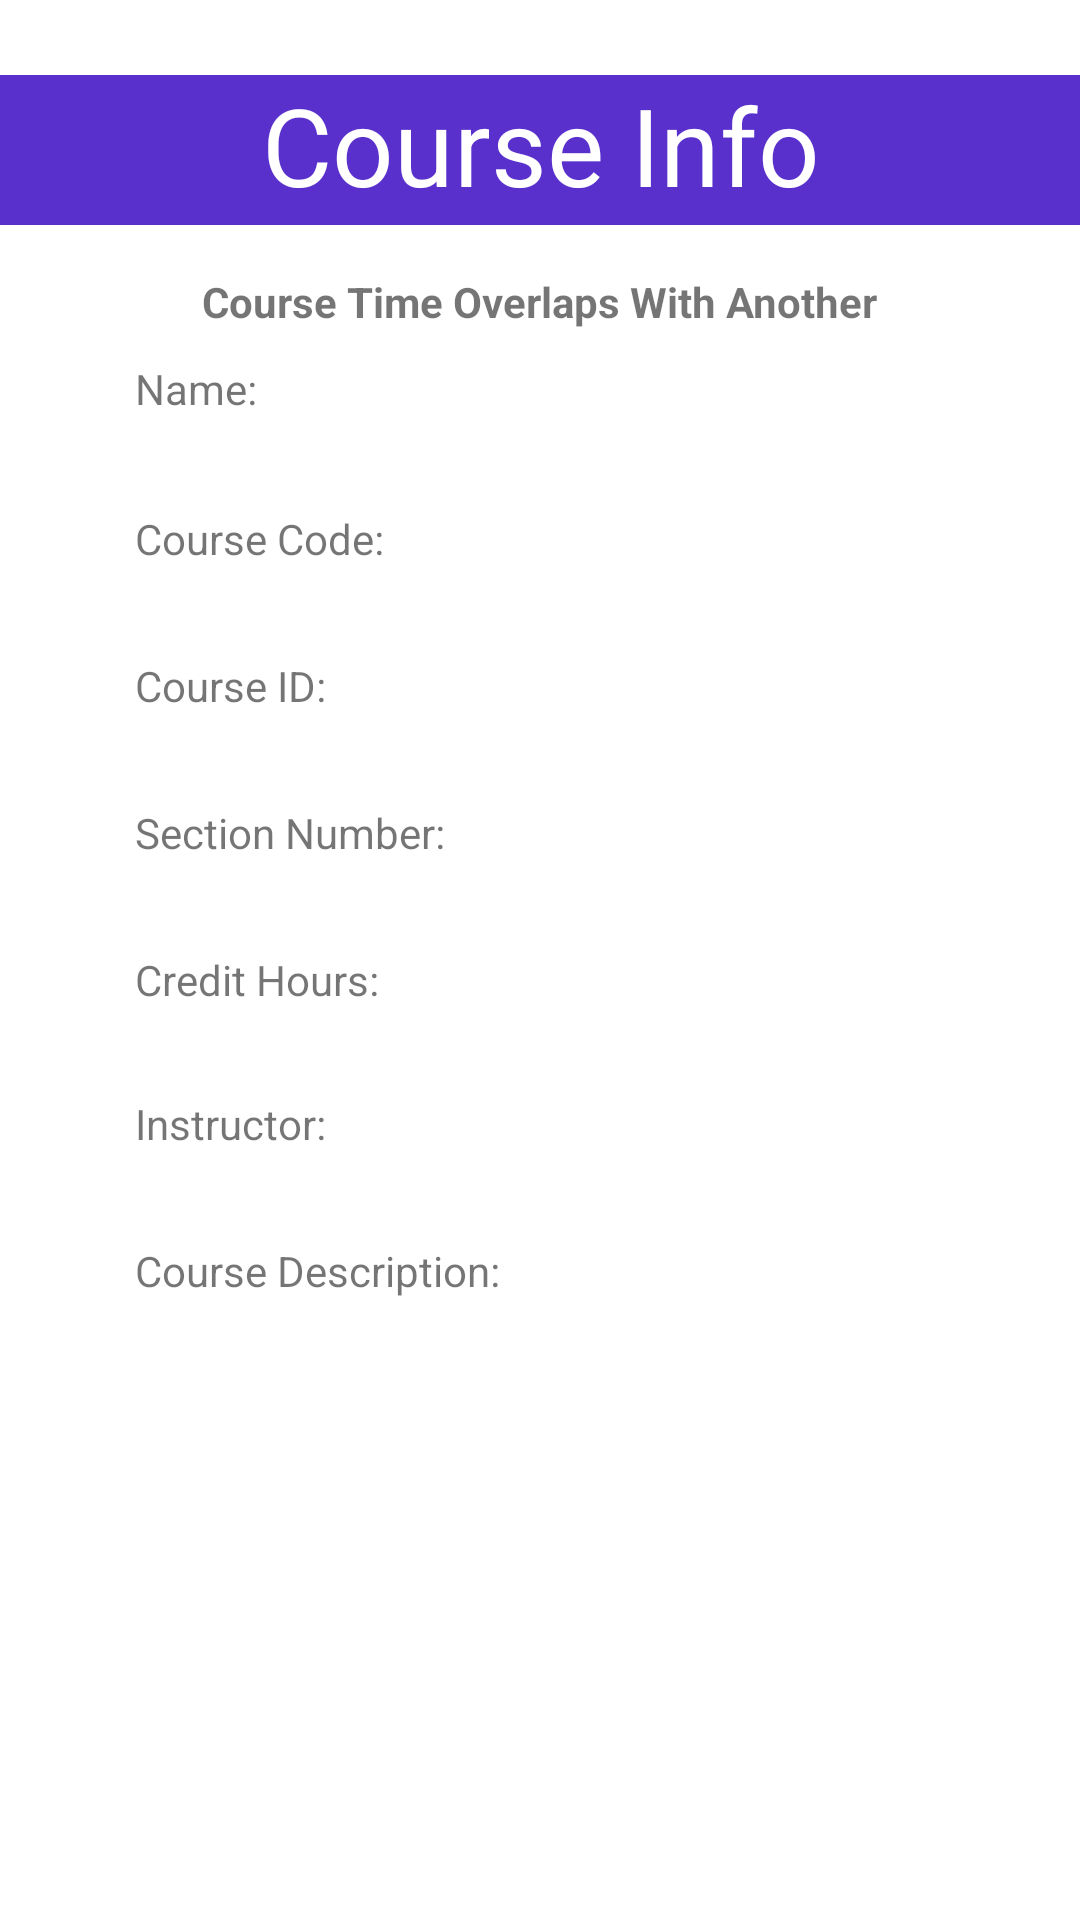

Reconstruct the res/layout file that produces this screen, plus the resources it refers to.
<!-- AndroidManifest.xml: application theme Theme.UFScheduleApp -->
<!-- res/layout/add_course.xml -->
<?xml version="1.0" encoding="utf-8"?>
<androidx.constraintlayout.widget.ConstraintLayout
    xmlns:android="http://schemas.android.com/apk/res/android"
    xmlns:app="http://schemas.android.com/apk/res-auto"
    xmlns:tools="http://schemas.android.com/tools"
    android:layout_width="match_parent"
    android:layout_height="match_parent">

    <TextView
        android:id="@+id/num_credits_box"
        android:layout_width="0dp"
        android:layout_height="wrap_content"
        android:layout_marginStart="10dp"
        android:layout_marginLeft="10dp"
        android:layout_marginTop="30dp"
        android:layout_marginEnd="32dp"
        android:layout_marginRight="32dp"
        app:layout_constraintEnd_toEndOf="parent"
        app:layout_constraintHorizontal_bias="0.55"
        app:layout_constraintStart_toEndOf="@+id/num_credits"
        app:layout_constraintTop_toBottomOf="@+id/course_section_number_box" />

    <TextView
        android:id="@+id/num_credits"
        android:layout_width="wrap_content"
        android:layout_height="wrap_content"
        android:layout_marginStart="45dp"
        android:layout_marginLeft="45dp"
        android:layout_marginTop="31dp"
        android:text="Credit Hours:"
        app:layout_constraintStart_toStartOf="parent"
        app:layout_constraintTop_toBottomOf="@+id/course_section_number_box" />

    <TextView
        android:id="@+id/course_section_number_box"
        android:layout_width="0dp"
        android:layout_height="wrap_content"
        android:layout_marginStart="10dp"
        android:layout_marginLeft="10dp"
        android:layout_marginTop="30dp"
        android:layout_marginEnd="32dp"
        android:layout_marginRight="32dp"
        app:layout_constraintEnd_toEndOf="parent"
        app:layout_constraintStart_toEndOf="@+id/course_section_number"
        app:layout_constraintTop_toBottomOf="@+id/courseID" />

    <TextView
        android:id="@+id/course_section_number"
        android:layout_width="wrap_content"
        android:layout_height="wrap_content"
        android:layout_marginStart="45dp"
        android:layout_marginLeft="45dp"
        android:layout_marginTop="31dp"
        android:text="Section Number:"
        app:layout_constraintStart_toStartOf="parent"
        app:layout_constraintTop_toBottomOf="@+id/courseID" />

    <TextView
        android:id="@+id/course_Instructor_box"
        android:layout_width="0dp"
        android:layout_height="wrap_content"
        android:layout_marginStart="10dp"
        android:layout_marginLeft="10dp"
        android:layout_marginTop="30dp"
        android:layout_marginEnd="32dp"
        android:layout_marginRight="32dp"
        app:layout_constraintEnd_toEndOf="parent"
        app:layout_constraintStart_toEndOf="@+id/course_Instructor"
        app:layout_constraintTop_toBottomOf="@+id/num_credits_box" />

    <TextView
        android:id="@+id/course_Instructor"
        android:layout_width="wrap_content"
        android:layout_height="wrap_content"
        android:layout_marginStart="45dp"
        android:layout_marginLeft="45dp"
        android:layout_marginTop="30dp"
        android:text="Instructor:"
        app:layout_constraintStart_toStartOf="parent"
        app:layout_constraintTop_toBottomOf="@+id/num_credits_box" />

    <TextView
        android:id="@+id/Name"
        android:layout_width="wrap_content"
        android:layout_height="wrap_content"
        android:layout_marginStart="45dp"
        android:layout_marginLeft="45dp"
        android:layout_marginTop="45dp"
        android:text="Name:"
        app:layout_constraintStart_toStartOf="parent"
        app:layout_constraintTop_toBottomOf="@+id/Title" />

    <TextView
        android:id="@+id/overlapText"
        android:layout_width="wrap_content"
        android:layout_height="wrap_content"
        android:layout_marginTop="16dp"
        android:text="Course Time Overlaps With Another"
        android:textStyle="bold"
        app:layout_constraintEnd_toEndOf="parent"
        app:layout_constraintStart_toStartOf="parent"
        app:layout_constraintTop_toBottomOf="@+id/Title" />

    <TextView
        android:id="@+id/Title"
        android:layout_width="420dp"
        android:layout_height="50dp"
        android:layout_marginTop="25dp"
        android:background="#5930CC"
        android:gravity="center_horizontal|center_vertical"
        android:includeFontPadding="false"
        android:text="Course Info"
        android:textColor="#FFFFFF"
        android:textSize="36sp"
        app:layout_constraintEnd_toEndOf="parent"
        app:layout_constraintStart_toStartOf="parent"
        app:layout_constraintTop_toTopOf="parent" />

    <TextView
        android:id="@+id/Course_Code"
        android:layout_width="wrap_content"
        android:layout_height="wrap_content"
        android:layout_marginStart="45dp"
        android:layout_marginLeft="45dp"
        android:layout_marginTop="31dp"
        android:text="Course Code:"
        app:layout_constraintStart_toStartOf="parent"
        app:layout_constraintTop_toBottomOf="@+id/nameBox" />

    <TextView
        android:id="@+id/Course_ID"
        android:layout_width="wrap_content"
        android:layout_height="wrap_content"
        android:layout_marginStart="45dp"
        android:layout_marginLeft="45dp"
        android:layout_marginTop="31dp"
        android:text="Course ID:"
        app:layout_constraintStart_toStartOf="parent"
        app:layout_constraintTop_toBottomOf="@+id/courseCode_box" />

    <TextView
        android:id="@+id/Course_Description"
        android:layout_width="wrap_content"
        android:layout_height="19dp"
        android:layout_marginStart="45dp"
        android:layout_marginLeft="45dp"
        android:layout_marginTop="30dp"
        android:text="Course Description:"
        app:layout_constraintStart_toStartOf="parent"
        app:layout_constraintTop_toBottomOf="@+id/course_Instructor_box" />

    <TextView
        android:id="@+id/courseDescription_box"
        android:layout_width="0dp"
        android:layout_height="wrap_content"
        android:layout_marginStart="45dp"
        android:layout_marginLeft="45dp"
        android:layout_marginTop="15dp"
        android:layout_marginEnd="45dp"
        android:layout_marginRight="45dp"
        android:textSize="14sp"
        app:layout_constraintEnd_toEndOf="parent"
        app:layout_constraintStart_toStartOf="parent"
        app:layout_constraintTop_toBottomOf="@+id/Course_Description" />

    <TextView
        android:id="@+id/nameBox"
        android:layout_width="0dp"
        android:layout_height="wrap_content"
        android:layout_marginStart="10dp"
        android:layout_marginLeft="10dp"
        android:layout_marginTop="45dp"
        android:layout_marginEnd="30dp"
        android:layout_marginRight="30dp"
        app:layout_constraintEnd_toEndOf="parent"
        app:layout_constraintStart_toEndOf="@+id/Name"
        app:layout_constraintTop_toBottomOf="@+id/Title" />

    <TextView
        android:id="@+id/courseCode_box"
        android:layout_width="0dp"
        android:layout_height="wrap_content"
        android:layout_marginStart="10dp"
        android:layout_marginLeft="10dp"
        android:layout_marginTop="30dp"
        android:layout_marginEnd="32dp"
        android:layout_marginRight="32dp"
        app:layout_constraintEnd_toEndOf="parent"
        app:layout_constraintStart_toEndOf="@+id/Course_Code"
        app:layout_constraintTop_toBottomOf="@+id/nameBox" />

    <TextView
        android:id="@+id/courseID"
        android:layout_width="0dp"
        android:layout_height="wrap_content"
        android:layout_marginStart="10dp"
        android:layout_marginLeft="10dp"
        android:layout_marginTop="30dp"
        android:layout_marginEnd="32dp"
        android:layout_marginRight="32dp"
        app:layout_constraintEnd_toEndOf="parent"
        app:layout_constraintStart_toEndOf="@+id/Course_ID"
        app:layout_constraintTop_toBottomOf="@+id/courseCode_box" />
</androidx.constraintlayout.widget.ConstraintLayout>
<!-- resources referenced by this layout -->
<resources>
  <style name="Theme.UFScheduleApp" parent="Theme.MaterialComponents.DayNight.DarkActionBar">
          
          <item name="colorPrimary">@color/blue</item>
          <item name="colorPrimaryVariant">@color/dark_blue</item>
          <item name="colorOnPrimary">@color/white</item>
          
          <item name="colorSecondary">@color/teal_200</item>
          <item name="colorSecondaryVariant">@color/teal_700</item>
          <item name="colorOnSecondary">@color/black</item>
          
          <item name="android:statusBarColor" tools:targetApi="l">?attr/colorPrimaryVariant</item>
          
      </style>
  <color name="blue">#FF0000FF</color>
  <color name="dark_blue">#061788</color>
  <color name="white">#FFFFFFFF</color>
  <color name="teal_200">#FF03DAC5</color>
  <color name="teal_700">#FF018786</color>
  <color name="black">#FF000000</color>
</resources>
